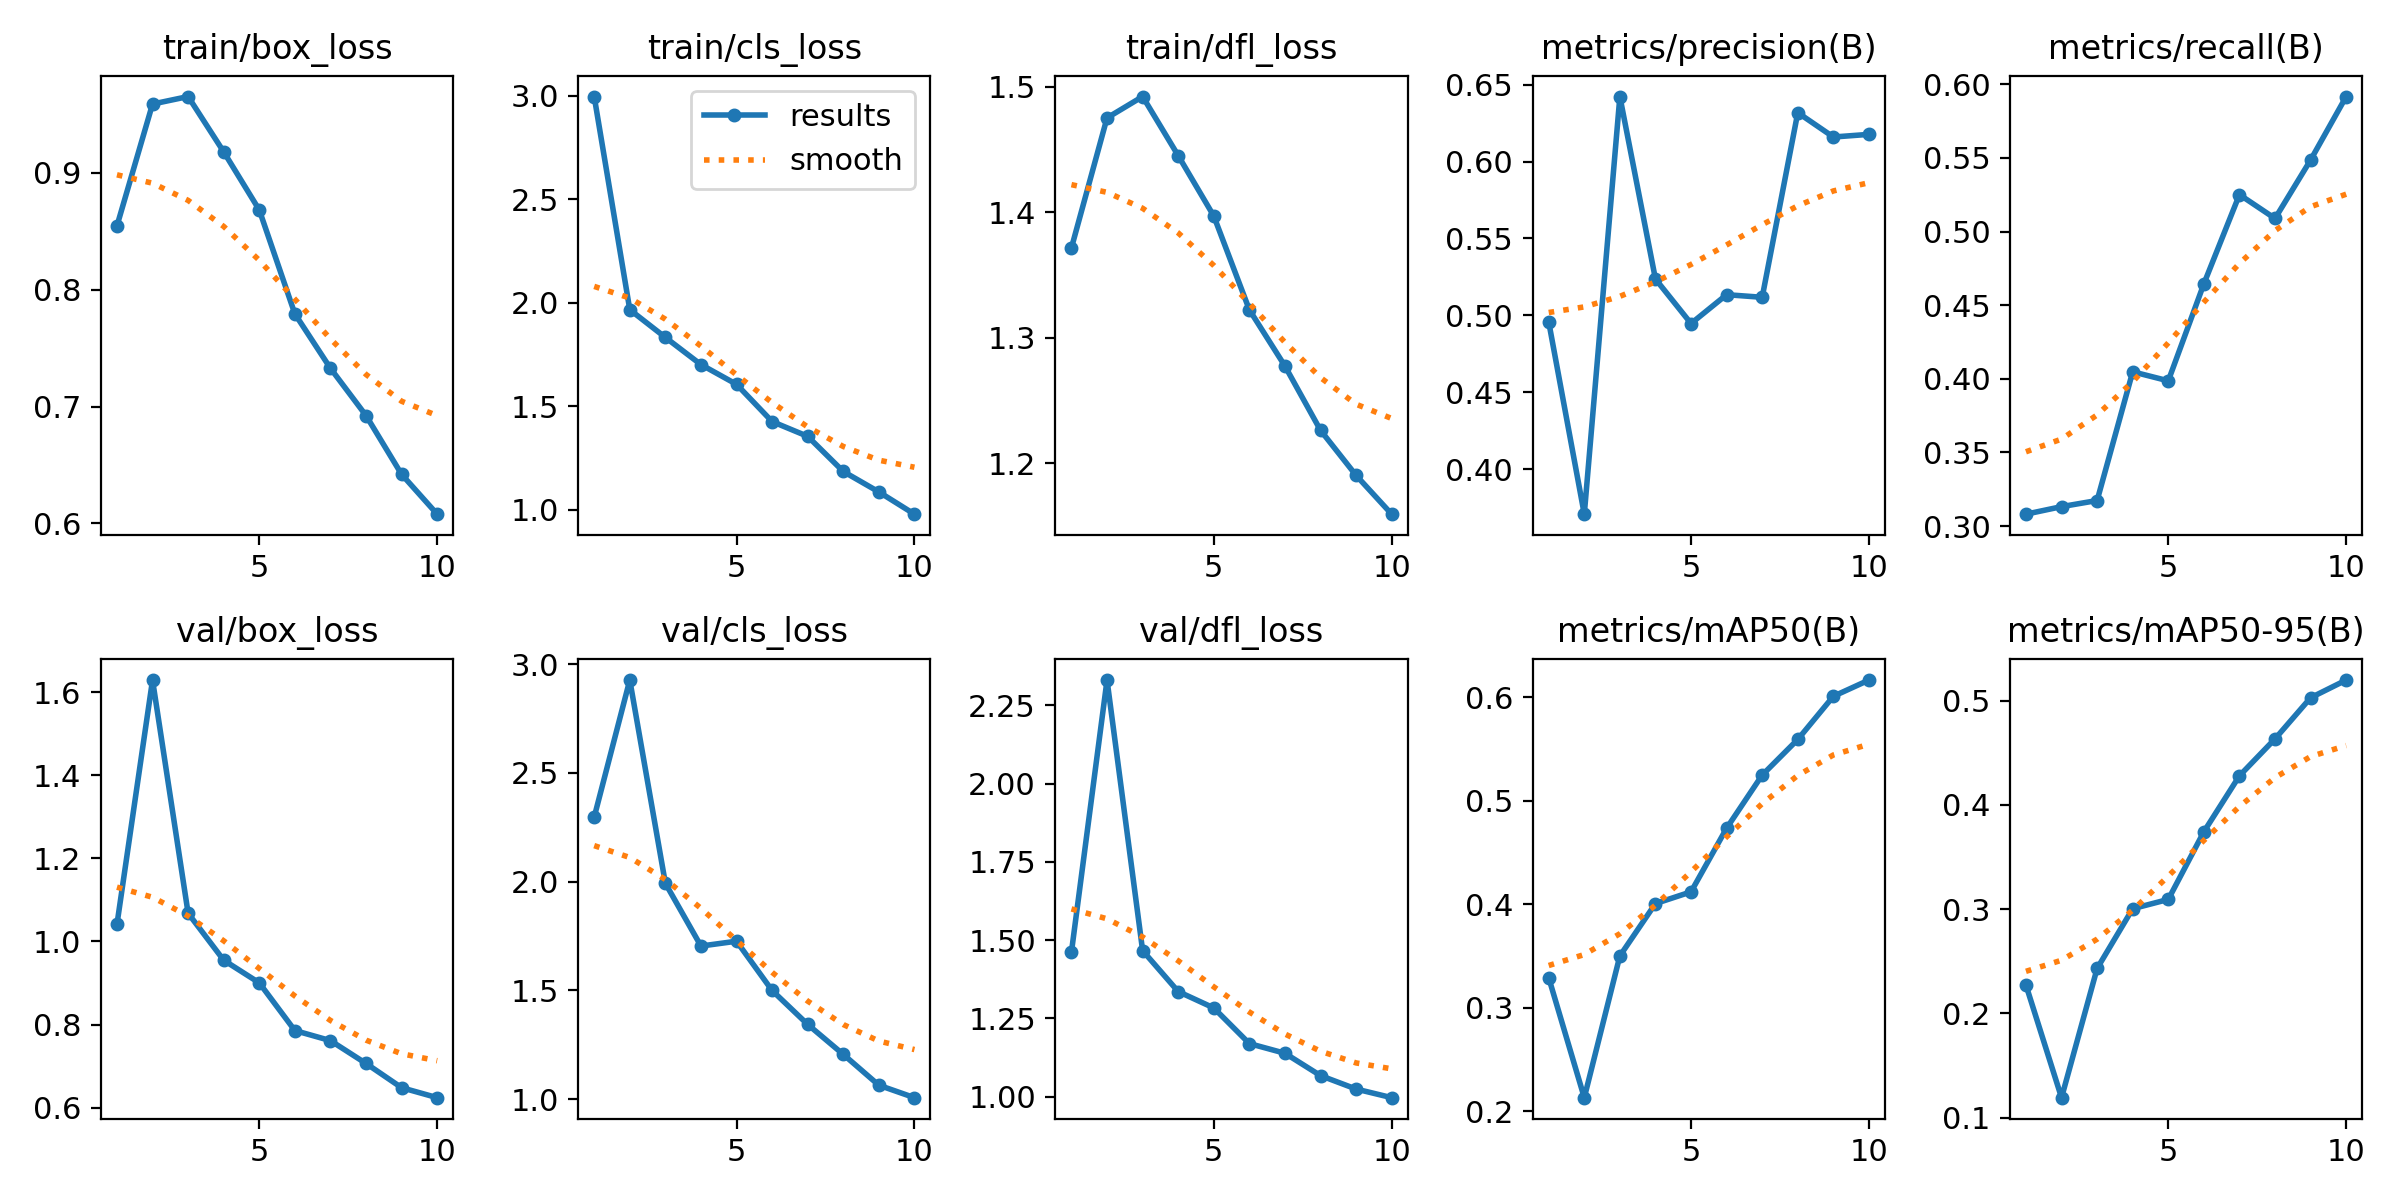

Source data for this figure (header and first rows):
epoch, time, train/box_loss, train/cls_loss, train/dfl_loss, metrics/precision(B), metrics/recall(B), metrics/mAP50(B), metrics/mAP50-95(B), val/box_loss, val/cls_loss, val/dfl_loss, lr/pg0, lr/pg1, lr/pg2
1, 1178, 0.8546, 2.996, 1.372, 0.4958, 0.3081, 0.3291, 0.2271, 1.041, 2.296, 1.462, 0.0003014, 0.0003014, 0.0003014
2, 2357, 0.9589, 1.966, 1.475, 0.3707, 0.3132, 0.2132, 0.1191, 1.629, 2.926, 2.331, 0.0005446, 0.0005446, 0.0005446
3, 3529, 0.9653, 1.832, 1.492, 0.6422, 0.3173, 0.3501, 0.2431, 1.068, 1.992, 1.466, 0.0007278, 0.0007278, 0.0007278
4, 4701, 0.918, 1.7, 1.445, 0.5236, 0.4048, 0.4007, 0.3004, 0.9548, 1.704, 1.335, 0.000639, 0.000639, 0.000639
5, 5873, 0.8683, 1.605, 1.397, 0.4946, 0.3986, 0.412, 0.3094, 0.9003, 1.726, 1.283, 0.000549, 0.000549, 0.000549
6, 7045, 0.7794, 1.425, 1.322, 0.5134, 0.4645, 0.4734, 0.3743, 0.7856, 1.499, 1.169, 0.000459, 0.000459, 0.000459
7, 8213, 0.7328, 1.354, 1.277, 0.5117, 0.5251, 0.5248, 0.428, 0.7613, 1.343, 1.138, 0.0003691, 0.0003691, 0.0003691
8, 9385, 0.6923, 1.184, 1.226, 0.6318, 0.5089, 0.5592, 0.4634, 0.7064, 1.206, 1.067, 0.0002791, 0.0002791, 0.0002791
9, 10557, 0.642, 1.085, 1.19, 0.6159, 0.5486, 0.6008, 0.5029, 0.6481, 1.064, 1.024, 0.0001891, 0.0001891, 0.0001891
10, 11730, 0.6079, 0.9774, 1.159, 0.6177, 0.5917, 0.6166, 0.5199, 0.624, 1.007, 0.9964, 9.9081e-05, 9.9081e-05, 9.9081e-05
